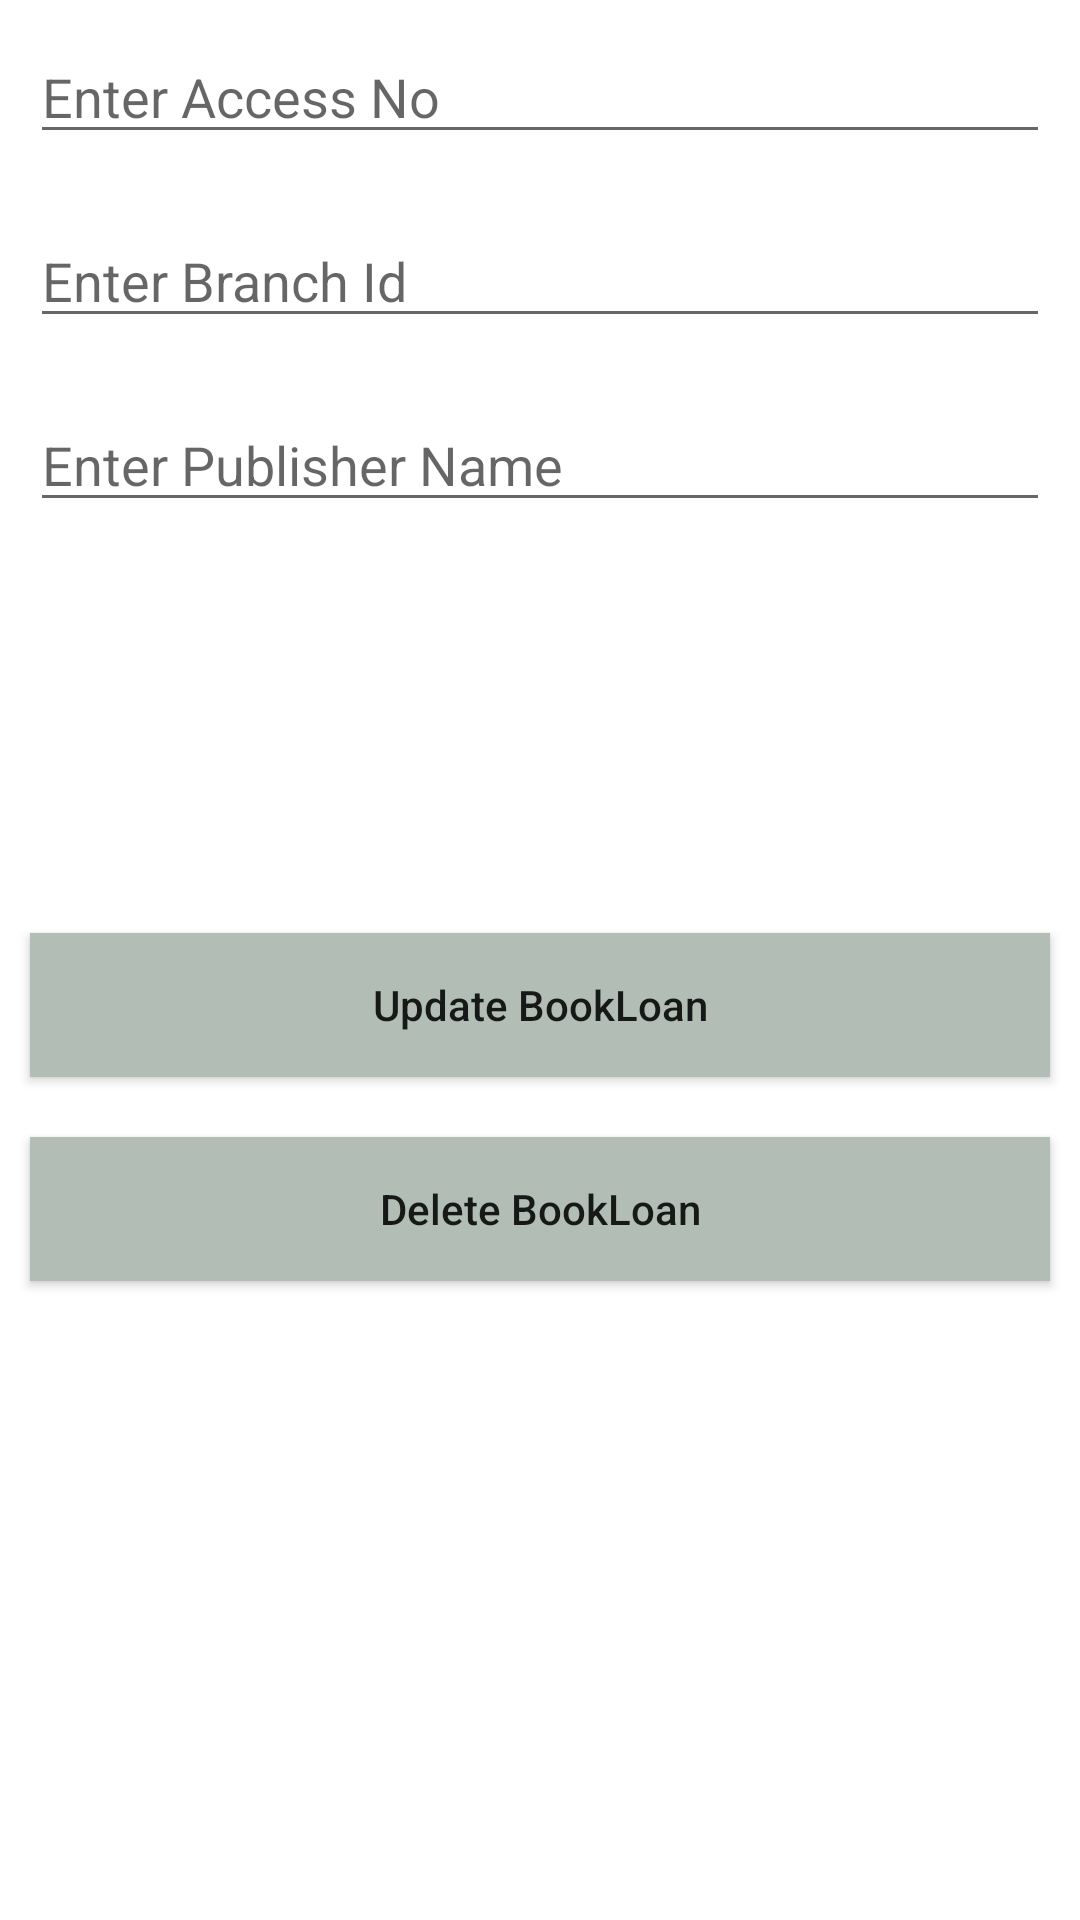

Layout XML and referenced resources for this Android screen:
<!-- AndroidManifest.xml: application theme Theme.Assignment07 -->
<!-- res/layout/activity_update_delete_book_loan.xml -->
<?xml version="1.0" encoding="utf-8"?>
<LinearLayout xmlns:android="http://schemas.android.com/apk/res/android"
    xmlns:app="http://schemas.android.com/apk/res-auto"
    xmlns:tools="http://schemas.android.com/tools"
    android:layout_width="match_parent"
    android:layout_height="match_parent"
    tools:context=".update_delete.UpdateDeleteBookLoanActivity"
    android:orientation="vertical">

    <EditText
        android:id="@+id/idEditLoanAccessNo"
        android:layout_width="match_parent"
        android:layout_height="wrap_content"
        android:layout_margin="10dp"
        android:hint="Enter Access No" />


    <EditText
        android:id="@+id/idEditLoanBranchId"
        android:layout_width="match_parent"
        android:layout_height="wrap_content"
        android:layout_margin="10dp"
        android:hint="Enter Branch Id" />


    <EditText
        android:id="@+id/idEditLoanCardNo"
        android:layout_width="match_parent"
        android:layout_height="wrap_content"
        android:layout_margin="10dp"
        android:hint="Enter Publisher Name" />

    <RelativeLayout
        android:layout_width="match_parent"
        android:layout_height="wrap_content">
        <TextView
            android:id="@+id/idTxtLoanDateOut"
            android:layout_width="wrap_content"
            android:minWidth="300dp"
            android:layout_height="wrap_content"
            android:layout_margin="10dp" />
        <ImageButton
            android:layout_width="wrap_content"
            android:layout_height="wrap_content"
            android:layout_alignParentRight="true"
            android:src="@drawable/ic_baseline_calendar"
            android:layout_marginRight="20dp"
            android:id="@+id/btnLoanDateOut"
            android:background="#B2BEB5"/>
        />
    </RelativeLayout>
    <RelativeLayout
        android:layout_width="match_parent"
        android:layout_height="wrap_content">
        <TextView
            android:id="@+id/idTxtLoanDateDue"
            android:layout_width="wrap_content"
            android:minWidth="300dp"
            android:layout_height="wrap_content"
            android:layout_margin="10dp" />
        <ImageButton
            android:layout_width="wrap_content"
            android:layout_height="wrap_content"
            android:layout_alignParentRight="true"
            android:src="@drawable/ic_baseline_calendar"
            android:layout_marginRight="20dp"
            android:id="@+id/btnLoanDateDue"
            android:background="#B2BEB5"/>
        />
    </RelativeLayout>
    <RelativeLayout
        android:layout_width="match_parent"
        android:layout_height="wrap_content">
        <TextView
            android:id="@+id/idTxtLoanDateReturn"
            android:layout_width="wrap_content"
            android:minWidth="300dp"
            android:layout_height="wrap_content"
            android:layout_margin="10dp" />
        <ImageButton
            android:layout_width="wrap_content"
            android:layout_height="wrap_content"
            android:layout_alignParentRight="true"
            android:src="@drawable/ic_baseline_calendar"
            android:layout_marginRight="20dp"
            android:id="@+id/btnLoanDateReturn"
            android:background="#B2BEB5"/>
        />
    </RelativeLayout>

    <Button
        android:id="@+id/btnUpdateBookLoan"
        android:layout_width="match_parent"
        android:layout_height="wrap_content"
        android:layout_margin="10dp"
        android:text="Update BookLoan"
        android:textAllCaps="false"
        android:background="#B2BEB5"/>
    />
    <Button
        android:id="@+id/btnDeleteBookLoan"
        android:layout_width="match_parent"
        android:layout_height="wrap_content"
        android:layout_margin="10dp"
        android:text="Delete BookLoan"
        android:textAllCaps="false"
        android:background="#B2BEB5"/>
    />

</LinearLayout>
<!-- resources referenced by this layout -->
<resources>
  <style name="Theme.Assignment07" parent="Theme.MaterialComponents.DayNight.DarkActionBar">
          
          <item name="colorPrimary">@color/purple_500</item>
          <item name="colorPrimaryVariant">@color/purple_700</item>
          <item name="colorOnPrimary">@color/white</item>
          
          <item name="colorSecondary">@color/teal_200</item>
          <item name="colorSecondaryVariant">@color/teal_700</item>
          <item name="colorOnSecondary">@color/black</item>
          
          <item name="android:statusBarColor">?attr/colorPrimaryVariant</item>
          
      </style>
  <color name="purple_500">#FF6200EE</color>
  <color name="purple_700">#FF3700B3</color>
  <color name="white">#FFFFFFFF</color>
  <color name="teal_200">#FF03DAC5</color>
  <color name="teal_700">#FF018786</color>
  <color name="black">#FF000000</color>
</resources>
